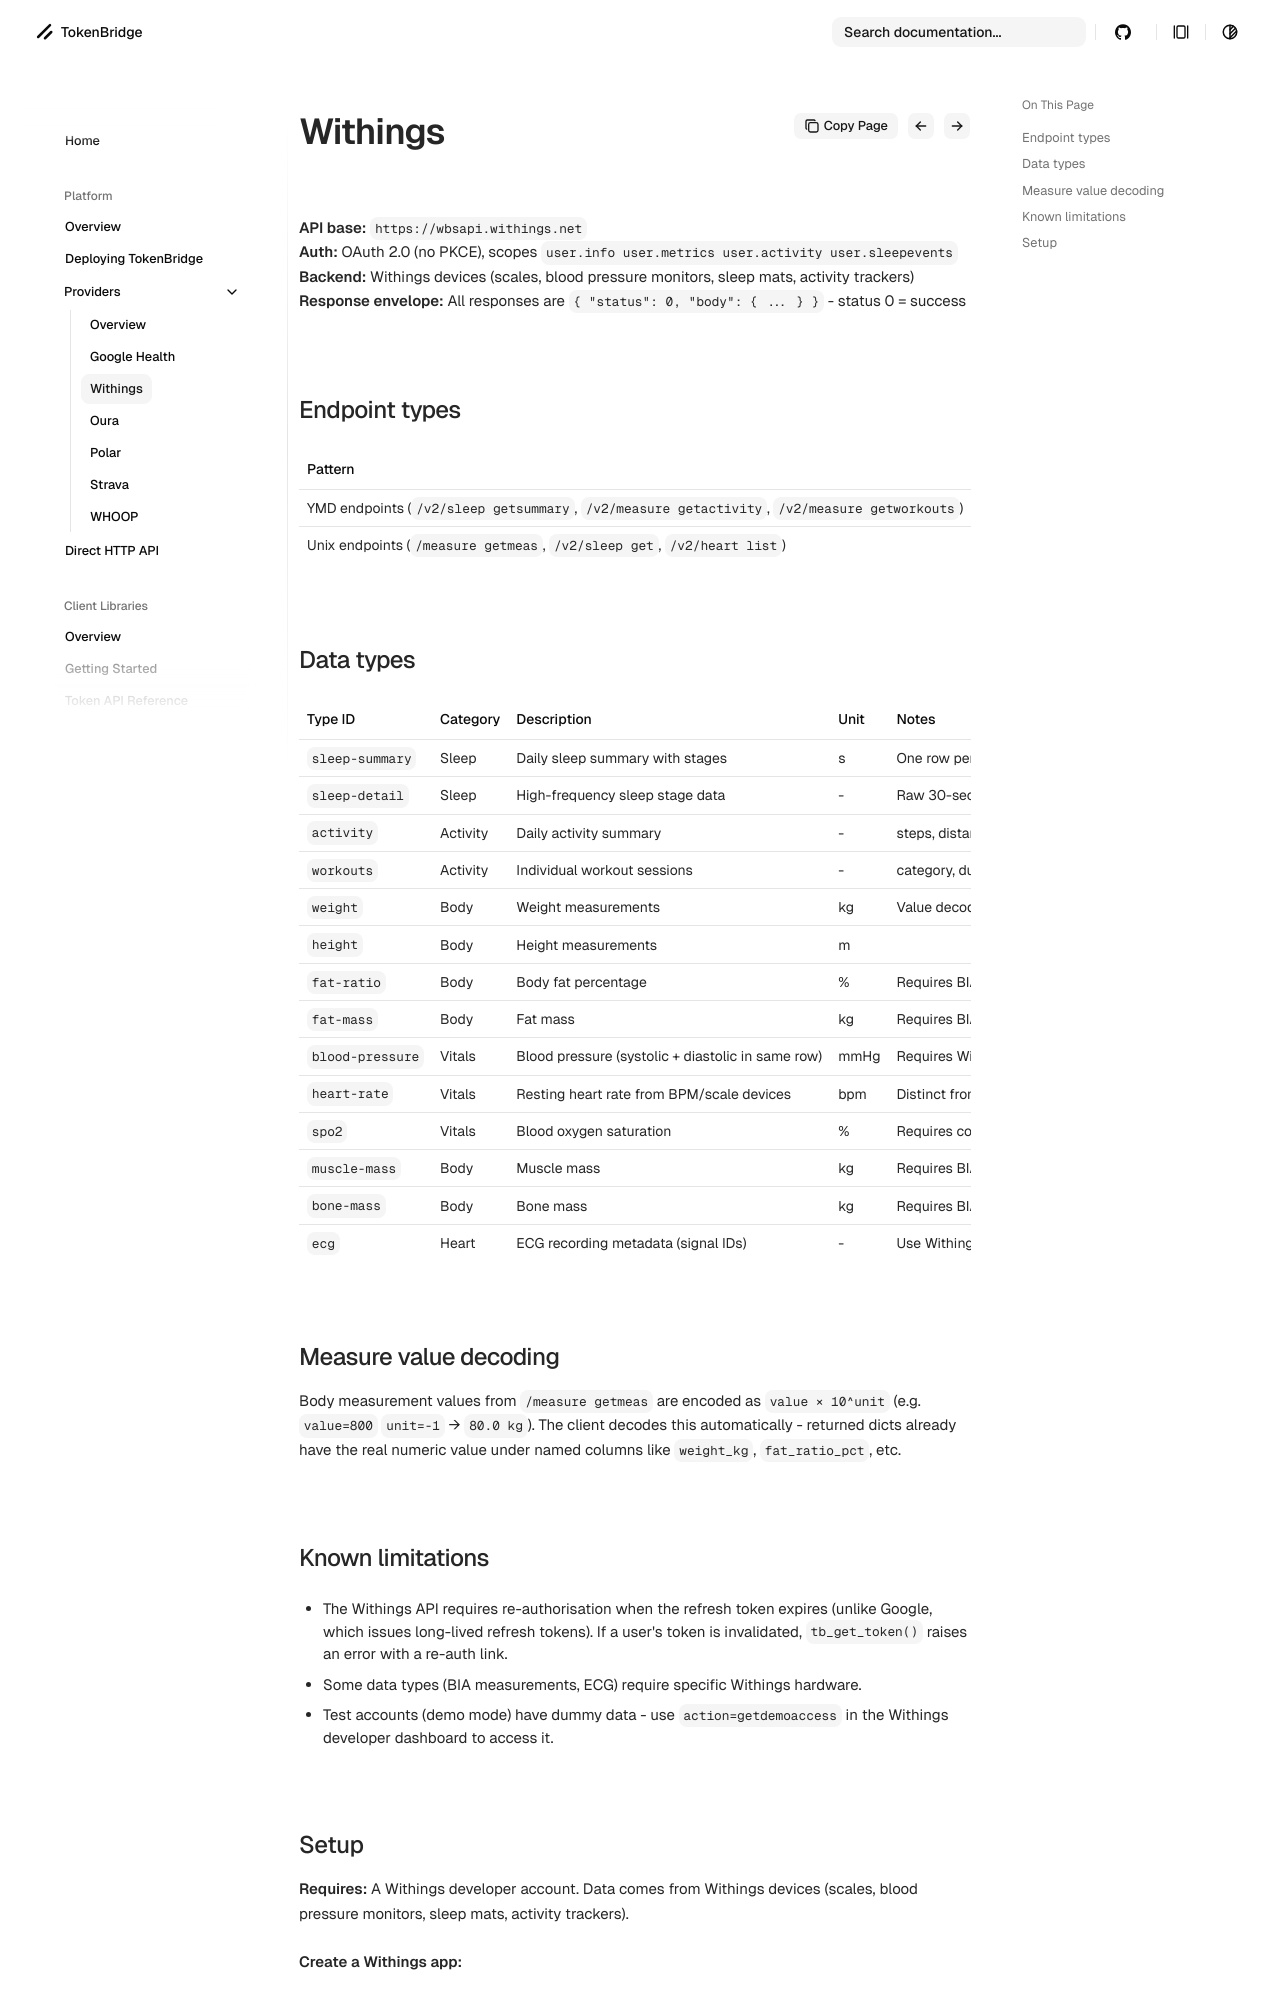

repository: jackmanners/tokenbridge · page: platform/providers/withings/index.html · generator: mkdocs

# Withings (`withings`)

**API base:** `https://wbsapi.withings.net`  
**Auth:** OAuth 2.0 (no PKCE), scopes `user.info user.metrics user.activity user.sleepevents`  
**Backend:** Withings devices (scales, blood pressure monitors, sleep mats, activity trackers)  
**Response envelope:** All responses are `{ "status": 0, "body": { ... } }` - status 0 = success

## Endpoint types

| Pattern | Date params | Pagination |
|---|---|---|
| YMD endpoints (`/v2/sleep getsummary`, `/v2/measure getactivity`, `/v2/measure getworkouts`) | `startdateymd` / `enddateymd` (YYYY-MM-DD) | `more` boolean + `offset` integer |
| Unix endpoints (`/measure getmeas`, `/v2/sleep get`, `/v2/heart list`) | `startdate` / `enddate` (epoch seconds) | `more` boolean + `offset` integer |

## Data types

| Type ID | Category | Description | Unit | Notes |
|---|---|---|---|---|
| `sleep-summary` | Sleep | Daily sleep summary with stages | s | One row per sleep session; total_sleep_time, rem/light/deep durations, efficiency |
| `sleep-detail` | Sleep | High-frequency sleep stage data | - | Raw 30-second epoch data; best for detailed analysis |
| `activity` | Activity | Daily activity summary | - | steps, distance, calories, active_calories, elevation |
| `workouts` | Activity | Individual workout sessions | - | category, duration, calories, intensity |
| `weight` | Body | Weight measurements | kg | Value decoded from Withings int+exponent encoding |
| `height` | Body | Height measurements | m | |
| `fat-ratio` | Body | Body fat percentage | % | Requires BIA-capable Withings scale |
| `fat-mass` | Body | Fat mass | kg | Requires BIA-capable Withings scale |
| `blood-pressure` | Vitals | Blood pressure (systolic + diastolic in same row) | mmHg | Requires Withings blood pressure monitor |
| `heart-rate` | Vitals | Resting heart rate from BPM/scale devices | bpm | Distinct from activity HR |
| `spo2` | Vitals | Blood oxygen saturation | % | Requires compatible Withings device |
| `muscle-mass` | Body | Muscle mass | kg | Requires BIA-capable scale |
| `bone-mass` | Body | Bone mass | kg | Requires BIA-capable scale |
| `ecg` | Heart | ECG recording metadata (signal IDs) | - | Use Withings Heart v2 - Get for raw signal |

## Measure value decoding

Body measurement values from `/measure getmeas` are encoded as `value × 10^unit` (e.g. `value=800` `unit=-1` → `80.0 kg`). The client decodes this automatically - returned dicts already have the real numeric value under named columns like `weight_kg`, `fat_ratio_pct`, etc.

## Known limitations

- The Withings API requires re-authorisation when the refresh token expires (unlike Google, which issues long-lived refresh tokens). If a user's token is invalidated, `tb_get_token()` raises an error with a re-auth link.
- Some data types (BIA measurements, ECG) require specific Withings hardware.
- Test accounts (demo mode) have dummy data - use `action=getdemoaccess` in the Withings developer dashboard to access it.
